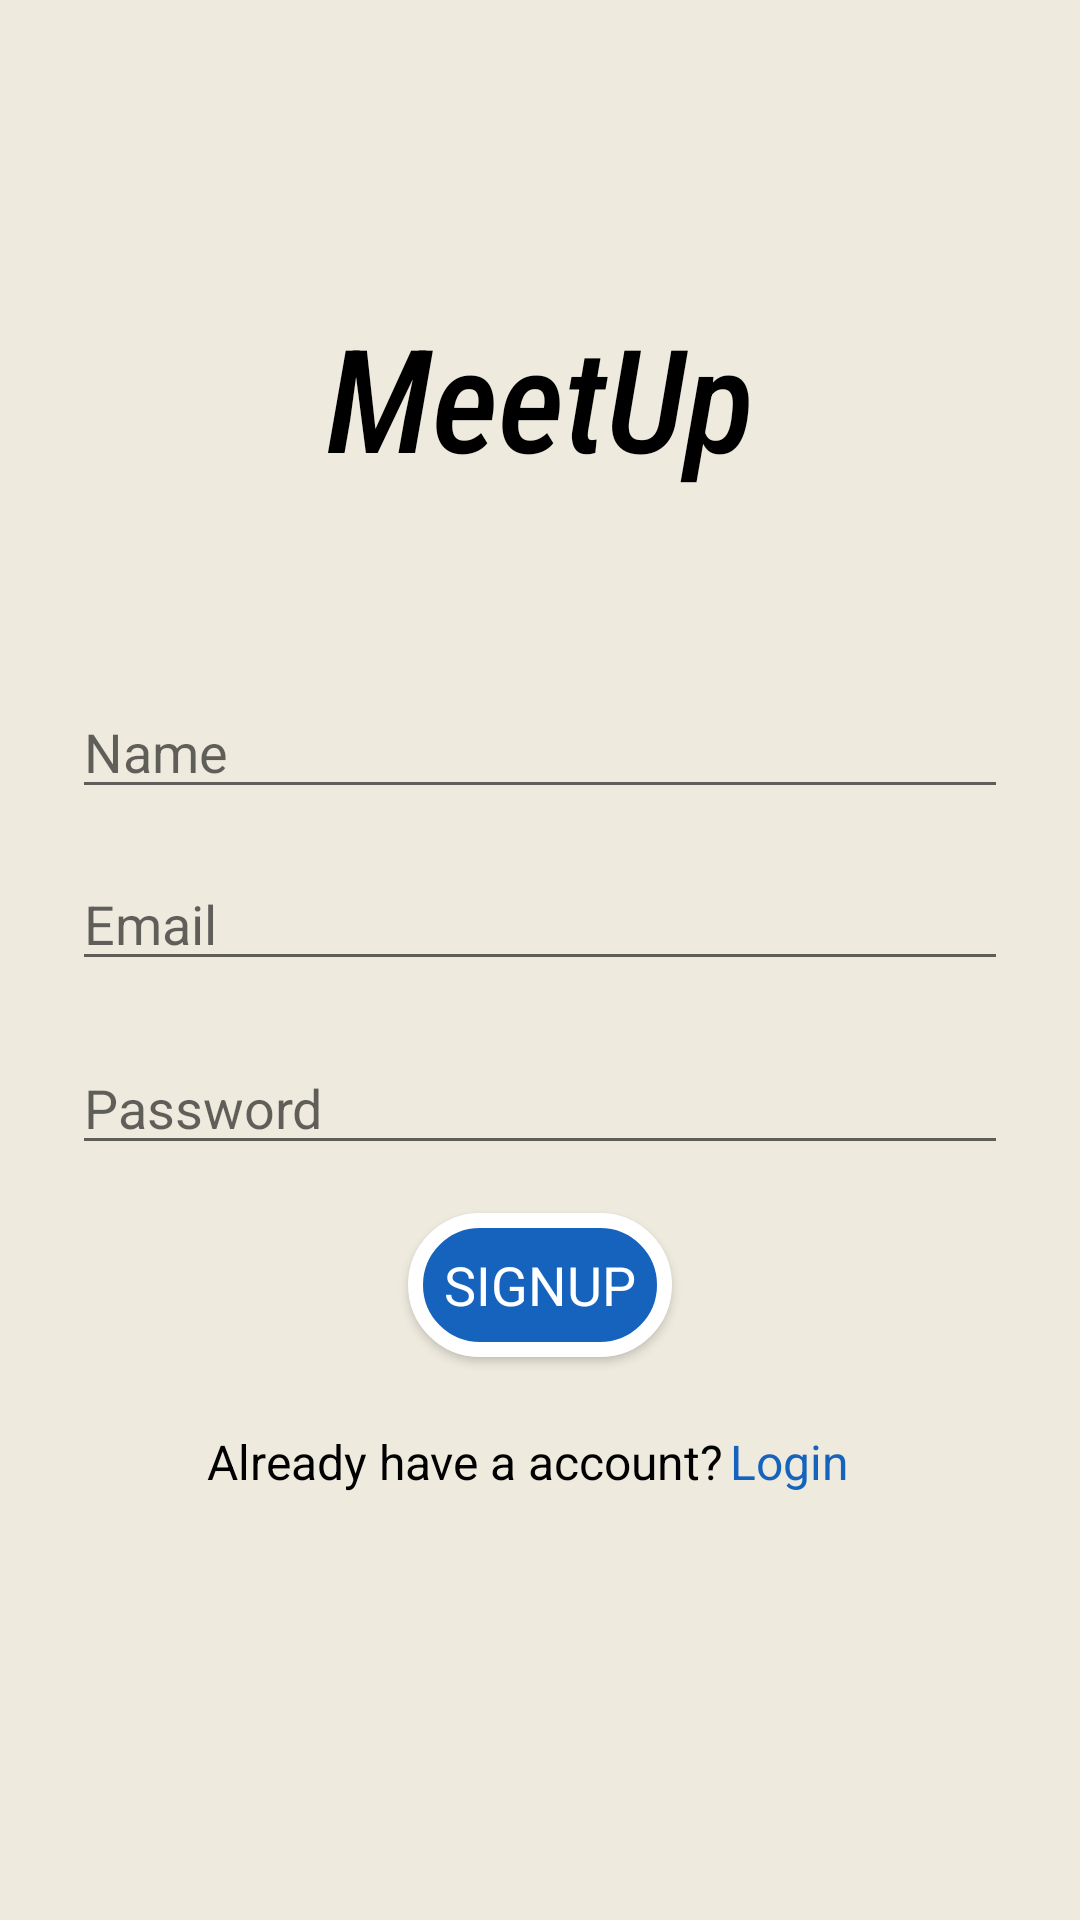

Reconstruct the res/layout file that produces this screen, plus the resources it refers to.
<!-- AndroidManifest.xml: application theme Theme.MeetUp -->
<!-- res/layout/signuppage.xml -->
<?xml version="1.0" encoding="utf-8"?>
<androidx.constraintlayout.widget.ConstraintLayout xmlns:android="http://schemas.android.com/apk/res/android"
    xmlns:app="http://schemas.android.com/apk/res-auto"
    xmlns:tools="http://schemas.android.com/tools"
    android:layout_width="match_parent"
    android:layout_height="match_parent"
    android:background="#eeeade"
    tools:context=".signup">


    <TextView
        android:id="@+id/textView7"
        android:layout_width="wrap_content"
        android:layout_height="wrap_content"
        android:layout_marginTop="100dp"
        android:fontFamily="sans-serif-condensed-medium"
        android:text="@string/app_name"
        android:textSize="48sp"
        android:textStyle="italic"
        android:textColor="@color/black"
        app:layout_constraintEnd_toEndOf="parent"
        app:layout_constraintStart_toStartOf="parent"
        app:layout_constraintTop_toTopOf="parent" />

    <EditText
        android:id="@+id/username"
        android:layout_width="match_parent"
        android:layout_height="wrap_content"
        android:layout_marginLeft="24dp"
        android:layout_marginRight="24dp"
        android:layout_marginTop="64dp"
        android:hint="@string/name"
        android:textColor="@color/black"
        android:inputType="textPersonName"
        app:layout_constraintEnd_toEndOf="parent"
        app:layout_constraintStart_toStartOf="parent"
        app:layout_constraintTop_toBottomOf="@id/textView7" />

    <EditText
        android:id="@+id/email"
        android:layout_width="match_parent"
        android:layout_height="wrap_content"
        android:layout_marginTop="16dp"
        android:layout_marginLeft="24dp"
        android:layout_marginRight="24dp"
        android:hint="@string/email"
        android:textColor="@color/black"
        android:inputType="textEmailAddress"
        app:layout_constraintEnd_toEndOf="parent"
        app:layout_constraintHorizontal_bias="0.505"
        app:layout_constraintStart_toStartOf="parent"
        app:layout_constraintTop_toBottomOf="@id/username" />

    <EditText
        android:id="@+id/password"
        android:layout_width="match_parent"
        android:layout_height="wrap_content"
        android:layout_marginTop="20dp"
        android:layout_marginLeft="24dp"
        android:layout_marginRight="24dp"
        android:hint="@string/password"
        android:textColor="@color/black"
        android:inputType="textPassword"
        app:layout_constraintEnd_toEndOf="parent"
        app:layout_constraintStart_toStartOf="parent"
        app:layout_constraintTop_toBottomOf="@id/email" />


    <Button
        android:id="@+id/signup"
        android:layout_width="wrap_content"
        android:layout_height="wrap_content"
        android:layout_marginTop="16dp"
        android:background="@drawable/button"
        android:fontFamily="sans-serif-thin"
        android:text="@string/signup"
        android:textSize="18sp"
        android:textStyle="bold"
        android:textColor="@color/white"
        app:layout_constraintEnd_toEndOf="parent"
        app:layout_constraintStart_toStartOf="parent"
        app:layout_constraintTop_toBottomOf="@id/password" />


    <TextView
        android:id="@+id/ask"
        android:layout_width="wrap_content"
        android:layout_height="wrap_content"
        android:layout_marginTop="24dp"
        android:layout_marginRight="10dp"
        android:text="@string/already_have_a_account"
        android:textSize="16sp"
        android:textColor="@color/black"
        app:layout_constraintEnd_toEndOf="parent"
        app:layout_constraintHorizontal_bias="0.388"
        app:layout_constraintStart_toStartOf="parent"
        app:layout_constraintTop_toBottomOf="@id/signup"
        android:layout_marginEnd="10dp" />

    <TextView
        android:id="@+id/loginpage1"
        android:layout_width="wrap_content"
        android:layout_height="wrap_content"
        android:layout_marginTop="24dp"
        android:text="@string/login"
        android:textColor="@color/blue"
        android:textSize="16sp"
        app:layout_constraintEnd_toEndOf="parent"
        app:layout_constraintHorizontal_bias="0.76"
        app:layout_constraintStart_toStartOf="parent"
        app:layout_constraintTop_toBottomOf="@id/signup" />

</androidx.constraintlayout.widget.ConstraintLayout>
<!-- resources referenced by this layout -->
<resources>
  <color name="black">#FF000000</color>
  <color name="blue">#1663be</color>
  <color name="white">#FFFFFFFF</color>
  <!-- drawable button (drawable) -->
  <?xml version="1.0" encoding="utf-8"?>
  <shape xmlns:android="http://schemas.android.com/apk/res/android">
      <solid android:color="@color/blue" />
      <corners android:radius="30dp"/>
      <stroke android:color="#FFFFFF"
          android:width="5dp" />
  </shape>
  <string name="already_have_a_account">Already have a account?</string>
  <string name="app_name">MeetUp</string>
  <string name="email">Email</string>
  <string name="login">Login</string>
  <string name="name">Name</string>
  <string name="password">Password</string>
  <string name="signup">SignUp</string>
  <style name="Theme.MeetUp" parent="Theme.MaterialComponents.DayNight.DarkActionBar">
          
          <item name="colorPrimary">@color/blue</item>
          <item name="colorPrimaryVariant">@color/blue</item>
          <item name="colorOnPrimary">@color/blue</item>
          
          <item name="colorSecondary">@color/blue</item>
          <item name="colorSecondaryVariant">@color/blue</item>
          <item name="colorOnSecondary">@color/white</item>
          
  
          <item name="android:statusBarColor" tools:targetApi="l">?attr/colorPrimaryVariant</item>
          
      </style>
</resources>
